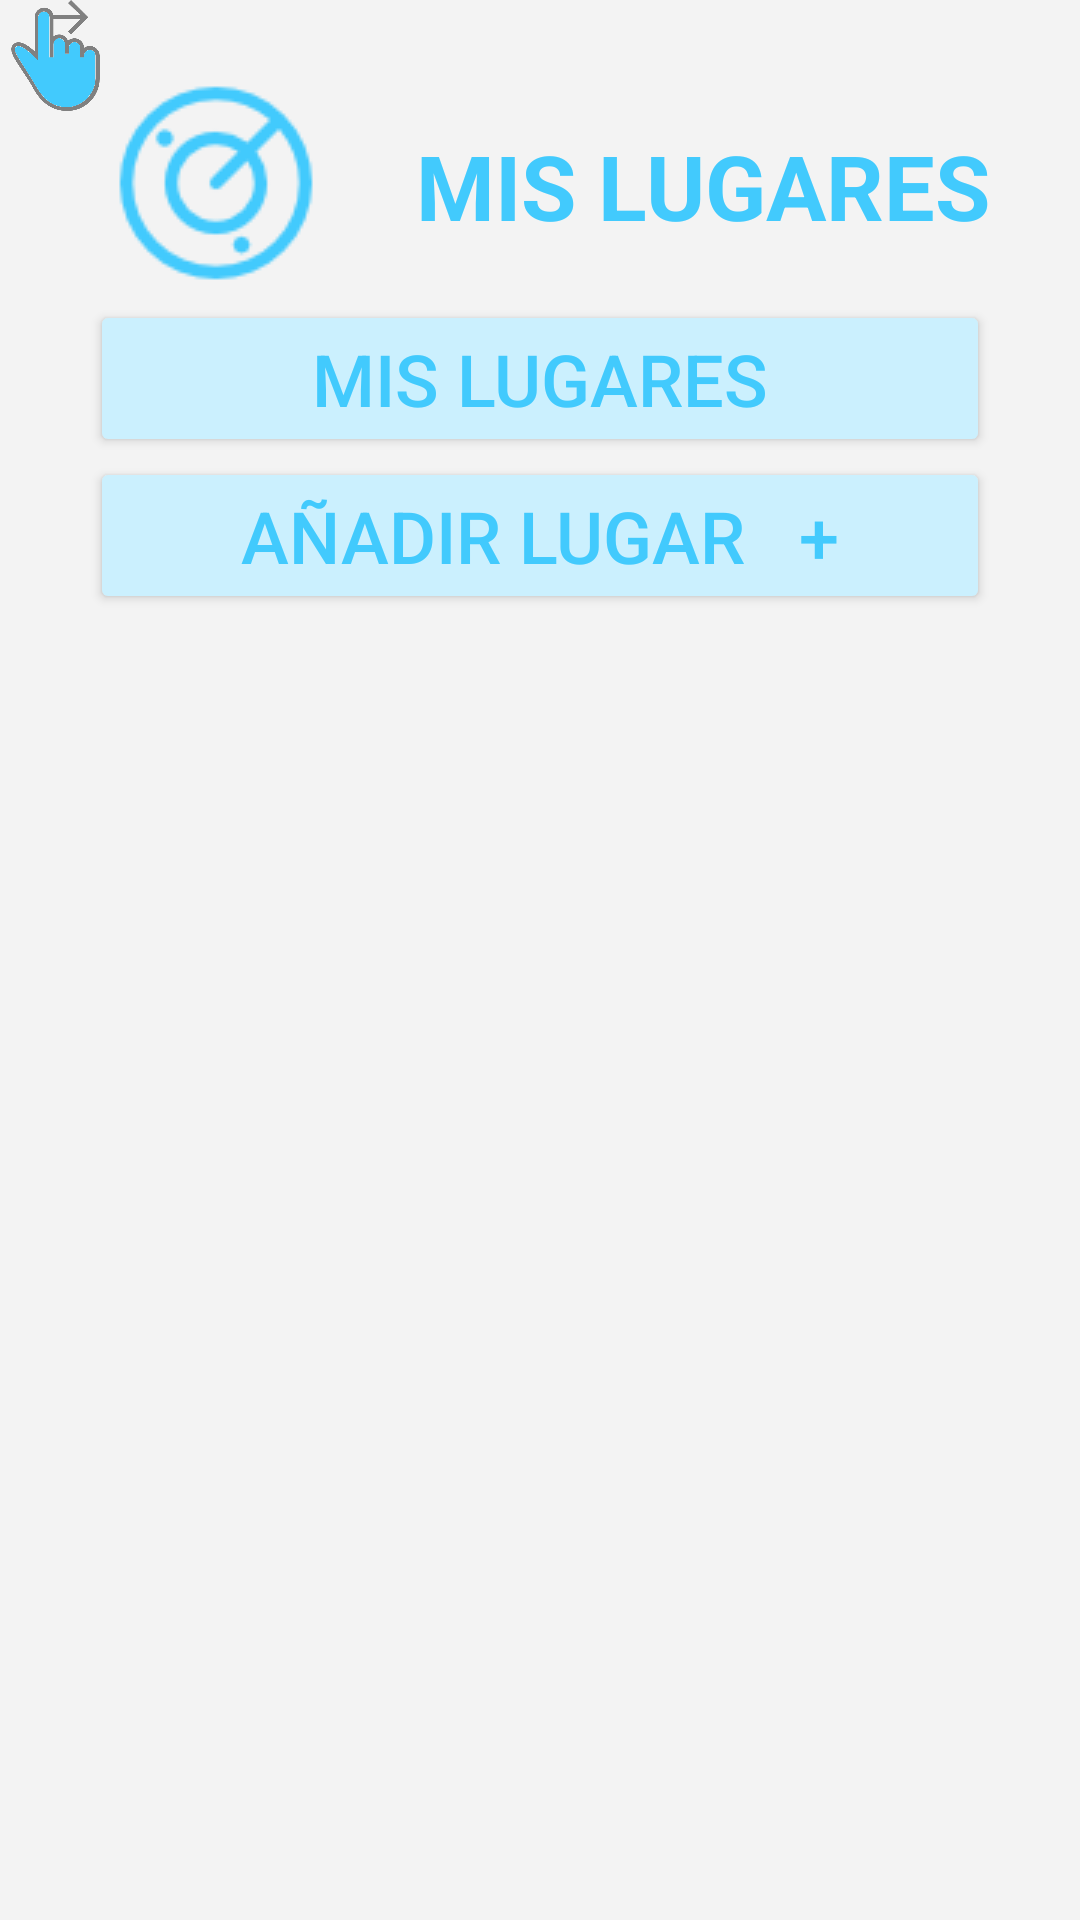

Reconstruct the res/layout file that produces this screen, plus the resources it refers to.
<!-- AndroidManifest.xml: application theme AppTheme -->
<!-- res/layout/fragment_servicios2.xml -->
<FrameLayout xmlns:android="http://schemas.android.com/apk/res/android"
    xmlns:app="http://schemas.android.com/apk/res-auto"
    xmlns:tools="http://schemas.android.com/tools"
    android:layout_width="match_parent"
    android:layout_height="match_parent"
    tools:context="com.ii.is.aplicacion.aplicacionmovil.ServiciosFragment"
    tools:layout_editor_absoluteY="81dp"
    tools:layout_editor_absoluteX="0dp">

    
    <RelativeLayout
        android:layout_width="match_parent"
        android:layout_height="match_parent"
        android:background="#F3F3F3"
        tools:layout_editor_absoluteX="-3dp"
        tools:layout_editor_absoluteY="-4dp">

        <ListView
            android:id="@+id/Lista"
            android:layout_width="match_parent"
            android:layout_height="match_parent"
            android:layout_below="@+id/Crear"
            android:layout_centerHorizontal="true"
            android:layout_marginTop="12dp"
            android:layout_marginLeft="10dp"
            android:layout_marginRight="10dp"
            android:divider="@drawable/divider"
            tools:layout_editor_absoluteX="-768dp"
            tools:layout_editor_absoluteY="209dp" />

        <Button
            android:id="@+id/Lugares"
            android:layout_width="300dp"
            android:layout_height="wrap_content"
            android:layout_below="@+id/textView7"
            android:backgroundTint="#CBF0FE"
            android:text="Mis lugares"
            android:textColor="#42CAFD"
            android:textSize="24dp"
            android:layout_centerHorizontal="true"
            tools:layout_editor_absoluteX="39dp"
            tools:layout_editor_absoluteY="16dp" />

        <Button
            android:id="@+id/Crear"
            android:layout_width="300dp"
            android:layout_height="wrap_content"
            android:layout_alignEnd="@+id/Lugares"
            android:layout_alignStart="@+id/Lugares"
            android:layout_below="@+id/Lugares"
            android:backgroundTint="#CBF0FE"
            android:text="AÑADIR LUGAR   +"
            android:textColor="#42CAFD"
            android:textSize="24dp"
            tools:layout_editor_absoluteX="198dp"
            tools:layout_editor_absoluteY="16dp" />

        <TextView
            android:id="@+id/textView7"
            android:layout_width="wrap_content"
            android:layout_height="wrap_content"
            android:layout_marginBottom="18dp"
            android:text="MIS LUGARES"
            android:textColor="#42CAFD"
            android:textSize="30sp"
            android:textStyle="bold"
            android:layout_alignBottom="@+id/imageView2"
            android:layout_alignEnd="@+id/Lugares" />

        <ImageView
            android:id="@+id/imageView2"
            android:layout_width="wrap_content"
            android:layout_height="wrap_content"
            android:layout_marginTop="22dp"
            android:visibility="visible"
            app:srcCompat="@drawable/imagen_mis_lugares"
            android:layout_alignParentTop="true"
            android:layout_alignStart="@+id/Lugares" />
    </RelativeLayout>
    <ImageView
        android:id="@+id/imageView10"
        android:layout_width="37dp"
        android:layout_height="37dp"
        app:srcCompat="@drawable/finger_mislugares"
        android:layout_alignParentTop="true"
        android:layout_alignParentStart="true" />
</FrameLayout>
<!-- resources referenced by this layout -->
<resources>
  <!-- drawable divider: png bitmap (drawable, 286 bytes) -->
  <!-- drawable finger_mislugares: png bitmap (drawable, 17910 bytes) -->
  <!-- drawable imagen_mis_lugares: png bitmap (drawable, 2922 bytes) -->
  <style name="AppTheme" parent="Theme.AppCompat.Light.DarkActionBar">
          
          <item name="colorPrimary">@color/colorPrimary</item>
          <item name="colorPrimaryDark">@color/colorPrimaryDark</item>
          <item name="colorAccent">@color/colorAccent</item>
      </style>
  <color name="colorPrimary">#4cb944</color>
  <color name="colorPrimaryDark">#addfaa</color>
  <color name="colorAccent">#FF4081</color>
</resources>
